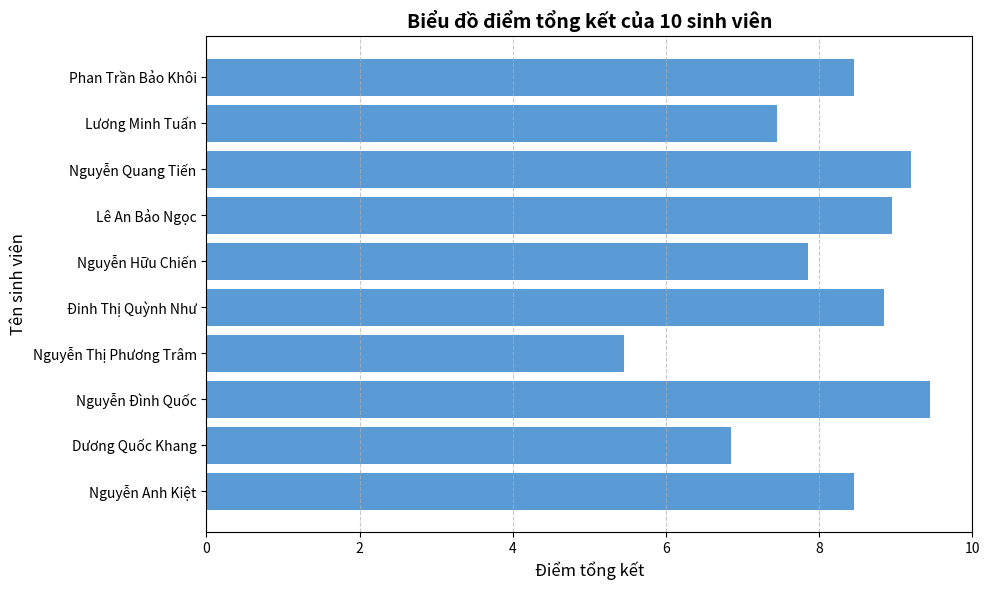

The script that saved this image:
import pandas as pd

# Tạo dữ liệu của 10 sinh viên
data = {
    "Họ và tên": [
        "Phan Trần Bảo Khôi",
        "Lương Minh Tuấn",
        "Nguyễn Quang Tiến",
        "Lê An Bảo Ngọc",
        "Nguyễn Hữu Chiến",
        "Đinh Thị Quỳnh Như",
        "Nguyễn Thị Phương Trâm",
        "Nguyễn Đình Quốc",
        "Dương Quốc Khang",
        "Nguyễn Anh Kiệt"
    ],
    "Điểm chuyên cần": [9, 8, 10, 10, 8, 9, 6, 10, 7, 9],
    "Điểm giữa kỳ": [8, 7, 9, 9, 7.5, 8.5, 5, 9, 6.5, 8],
    "Điểm cuối kỳ": [8.5, 7.5, 9, 8.5, 8, 9, 5.5, 9.5, 7, 8.5]
}
# Tạo DataFrame
df = pd.DataFrame(data)
# Tính điểm tổng kết
df["Tong_ket"] = (
    0.2 * df["Điểm chuyên cần"]
    + 0.3 * df["Điểm giữa kỳ"]
    + 0.5 * df["Điểm cuối kỳ"]
)

# Xếp loại sinh viên dựa trên điểm tổng kết
def xep_loai(diem):
    if diem >= 8.5:
        return "Giỏi"
    elif diem >= 7.0:
        return "Khá"
    elif diem >= 5.0:
        return "Trung bình"
    else:
        return "Yếu"

# Thêm cột Xep_loai vào DataFrame
df["Xep_loai"] = df["Tong_ket"].apply(xep_loai)

# Hiển thị bảng dữ liệu
print(df.round(2))
# 1. Tính điểm tổng kết trung bình của lớp
diem_trung_binh = df["Tong_ket"].mean()
print("Điểm tổng kết trung bình của lớp:", round(diem_trung_binh, 2))

# 2. Tìm sinh viên có điểm tổng kết cao nhất
diem_cao_nhat = df["Tong_ket"].max()
sv_cao_nhat = df[df["Tong_ket"] == diem_cao_nhat]
print("\nSinh viên có điểm tổng kết cao nhất:")
print(sv_cao_nhat[["Họ và tên", "Tong_ket"]])

# 3. Tìm sinh viên có điểm tổng kết thấp nhất
diem_thap_nhat = df["Tong_ket"].min()
sv_thap_nhat = df[df["Tong_ket"] == diem_thap_nhat]
print("\nSinh viên có điểm tổng kết thấp nhất:")
print(sv_thap_nhat[["Họ và tên", "Tong_ket"]])

# 4. Đếm số sinh viên đạt (điểm tổng kết >= 5)
so_sinh_vien_dat = (df["Tong_ket"] >= 5).sum()
print("\nSố sinh viên đạt:", so_sinh_vien_dat)

import matplotlib.pyplot as plt

# Dữ liệu 10 sinh viên và điểm tổng kết[cite: 1]
ten_sinh_vien = [
    "Phan Trần Bảo Khôi",
    "Lương Minh Tuấn",
    "Nguyễn Quang Tiến",
    "Lê An Bảo Ngọc",
    "Nguyễn Hữu Chiến",
    "Đinh Thị Quỳnh Như",
    "Nguyễn Thị Phương Trâm",
    "Nguyễn Đình Quốc",
    "Dương Quốc Khang",
    "Nguyễn Anh Kiệt"
]

diem_tong_ket = [
    8.45, 7.45, 9.20, 8.95, 7.85,
    8.85, 5.45, 9.45, 6.85, 8.45
]

# Kích thước khung hình
plt.figure(figsize=(10, 6))

# Vẽ biểu đồ cột nằm ngang (barh) giống như mẫu trong ảnh[cite: 2]
# Sử dụng reversed() để tên sinh viên đầu tiên xuất hiện ở trên cùng
plt.barh(list(reversed(ten_sinh_vien)), list(reversed(diem_tong_ket)), color="#5b9bd5")

# Thêm tiêu đề và nhãn trục[cite: 2]
plt.title("Biểu đồ điểm tổng kết của 10 sinh viên", fontsize=14, fontweight="bold")
plt.xlabel("Điểm tổng kết", fontsize=12)
plt.ylabel("Tên sinh viên", fontsize=12)

# Giới hạn trục x từ 0 đến 10[cite: 2]
plt.xlim(0, 10)

# Hiển thị lưới để dễ quan sát
plt.grid(axis='x', linestyle='--', alpha=0.7)

# Căn chỉnh bố cục và hiển thị
plt.tight_layout()
plt.show()
